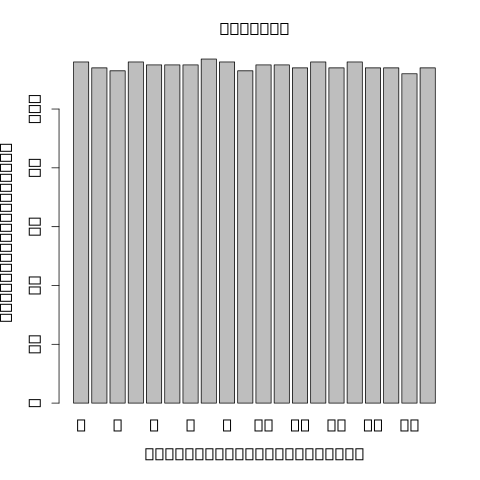

The file beside this chart, header and first rows:
22__31282293__31283288__ENSG00000100100	4077	1.07803	174.257	25.575	6.47877e-09	rs11703927	-33316	28	37	0.4625	1	1.91889e-08	1.04611	0.127165	9.999e-05	3.74597e-07	8.41686446017144e-05
22__37687909__37688992__ENSG00000100101	4192	1.051	430	27.62	1.79955e-06	rs56141786	-469245	12	12	0.15	1	8.77652e-06	-1.43	0.2545	0.0004	0.0005259	0.03567
22__37687909__37688992__ENSG00000273899	4192	1.04	398.2	27.28	2.0854e-06	rs56141786	-469245	12	12	0.15	1	8.77652e-06	-1.43	0.2545	0.0004	0.0006153	0.04059
22__42516010__42577098__Not_Available	4688	0.985	218.3	24.19	2.07107e-07	rs73173053	-23757	8	9	0.1125	1	2.31231e-07	1.602	0.2249	0.0002	5.28574e-05	0.005743
8__668597__674047__ENSG00000104714	6116	1.045	412.2	25.89	7.7848e-07	rs1669681	-12481	22	29	0.3625	1	2.00159e-06	-0.9634	0.155	0.0002	0.0002182	0.01824
14__35651804__35659196__ENSG00000174373	4490	1.053	180.6	25.44	4.29958e-08	rs12883816	-85284	13	13	0.1625	1	1.05161e-07	1.52	0.2036	9.999e-05	4.07838e-06	0.000682
14__91342379__91343657__ENSG00000015133	4602	1.026	307.5	26.21	2.24064e-06	rs1742562	-2136	14	15	0.1875	1	6.10573e-06	1.333	0.2312	0.0006999	0.0005643	0.03792
11__43830975__43840064__ENSG00000149084	4840	1.029	227.9	24.02	2.26423e-06	rs12295769	707675	12	15	0.1875	1	2.28529e-06	1.185	0.1923	0.0002	0.0004094	0.02944
11__74859157__74863021__ENSG00000166435	3472	0.9796	127.5	22.71	5.15828e-06	rs2076980	-119768	17	19	0.2375	1	2.74728e-06	1.158	0.1901	0.0008999	0.0007698	0.0483
11__108227594__108235834__ENSG0000014931…	4280	1.049	204.3	26.62	2.62433e-10	rs637064	42587	29	34	0.425	1	2.04091e-09	-1.015	0.1092	9.999e-05	2.31125e-08	8.30908009773543e-06
11__108330213__108335961__ENSG0000014931…	3889	1.072	212	26.53	5.93129e-06	rs11212854	684397	20	21	0.2625	1	1.6821e-05	0.8983	0.1677	0.0005999	0.0007527	0.04789
16__21797016__21806229__ENSG00000248124	1718	1.044	145.7	26.7	2.03861e-06	rs462298	-24918	13	16	0.2	1	6.83946e-06	-1.031	0.1803	0.0002	0.0002038	0.01745
16__30186533__30186720__ENSG00000102879	2021	1.032	100.2	25.09	3.23194e-10	rs9924308	-43115	26	32	0.4	1	7.89404e-10	-1.161	0.119	9.999e-05	1.8429e-08	6.97403601929538e-06
15__58621470__58643978__ENSG00000137845	4537	1.02	250.4	24.38	3.60091e-07	rs4581654	-100104	17	22	0.275	1	4.44366e-07	0.7834	0.1145	9.999e-05	7.39317e-05	0.007594
15__68086305__68146700__ENSG00000033800	3223	0.94	131.5	22.95	5.81536e-07	rs1489598	-28751	21	25	0.3125	1	3.17938e-07	1.143	0.1636	9.999e-05	0.0001383	0.01275
15__68086305__68164804__ENSG00000033800	3223	0.9947	167.8	24.62	1.77398e-06	rs1489598	-28751	21	25	0.3125	1	2.4047e-06	1.038	0.1691	9.999e-05	0.0003115	0.02435
15__100564691__100565265__ENSG0000014047…	6584	1.041	635.8	26.72	7.69098e-07	rs12901344	-15172	18	20	0.25	1	2.86524e-06	-1.098	0.1809	9.999e-05	0.0003516	0.02661
17__46517361__46704854__Not_Available	4990	1.039	139.2	26.08	4.69719e-06	rs2684556	-14195	25	33	0.4125	1	1.14379e-05	-1.02	0.185	0.0003	0.0004827	0.03306
17__47361377__47377903__ENSG00000178852	3408	1.047	119.8	25.44	1.07902e-10	rs4968317	-20633	21	31	0.3875	1	3.69407e-10	1.126	0.111	9.999e-05	5.42811e-09	2.43929695885985e-06
17__47361377__47379253__ENSG00000178852	3408	1.007	98.51	24.06	3.3254e-10	rs7208530	105363	21	30	0.375	1	3.4893e-10	1.095	0.1076	9.999e-05	2.88008e-08	9.86100714739431e-06
17__47370436__47379253__ENSG00000178852	3421	1.031	116.6	25.31	1.57172e-06	rs4794371	179890	25	35	0.4375	1	2.96224e-06	-0.8139	0.1344	0.0003	0.0001379	0.01275
17__47402131__47414919__ENSG00000178852	3469	1.003	93.25	23.27	3.51982e-06	rs7208530	64609	21	30	0.375	1	2.45756e-06	0.8558	0.1395	0.0003	0.0003188	0.02464
17__47402131__47416908__ENSG00000178852	3469	1.036	98.58	23.49	8.91402e-06	rs7208530	64609	21	30	0.375	1	7.1055e-06	0.8645	0.1516	0.0003	0.0006702	0.0438
17__78400734__78401057__ENSG00000087157	6111	1.035	703.2	26.85	7.04361e-08	rs4969179	-5362	24	32	0.4	1	3.56429e-07	1.006	0.145	9.999e-05	3.43563e-05	0.004039
17__79077429__79077864__ENSG00000167280	5843	1.028	831.5	27.98	8.50916e-08	rs116539064	-55112	10	10	0.125	1	7.26238e-07	-1.322	0.1991	9.999e-05	5.35111e-05	0.005743
17__82905935__82911789__ENSG00000141556	3391	1.021	182	24.69	5.67689e-08	rs5822550	-8401	24	31	0.3875	1	8.77177e-08	1.151	0.1526	9.999e-05	8.08309e-06	0.001118
9__97994630__97998678__ENSG00000136938	4519	1.049	289.5	26.27	1.28905e-06	rs112500293	6542	18	20	0.25	1	3.76755e-06	1.115	0.1872	0.0003	0.0002486	0.02031
9__104750955__104759171__ENSG00000136783	5276	1.015	255.3	26.02	2.49262e-14	rs7034016	-7975	19	21	0.2625	1	2.57585e-13	1.391	0.09651	9.999e-05	4.27985e-12	7.69315661574754e-09
12__9680922__9694969__ENSG00000069493	5291	1.042	307.7	26.49	9.63087e-12	rs2114870	-10379	23	26	0.325	1	9.29475e-11	-1.393	0.128	9.999e-05	1.28606e-09	8.40629376114352e-07
12__11121009__11124187__ENSG00000231887	5238	0.9937	303.3	25.37	4.75137e-07	rs61912110	-17812	30	38	0.475	1	9.78886e-07	-0.8221	0.1262	0.0004999	0.0001528	0.01373
12__11121009__11124323__ENSG00000231887	5238	1.035	370.2	26.85	1.32508e-07	rs7313683	-1417	27	33	0.4125	1	6.27676e-07	0.9562	0.1427	0.0003	3.41769e-05	0.004039
12__28225794__28259442__ENSG00000123106	5124	1.039	289	26.66	3.89972e-17	rs11049369	-79252	18	20	0.25	1	1.48565e-15	-1.698	0.09325	9.999e-05	3.17683e-15	2.28417825219157e-11
12__28255580__28259442__ENSG00000123106	5131	1.031	284.1	26.85	2.2678e-09	rs184460060	70969	19	21	0.2625	1	1.64507e-08	-1.503	0.1812	9.999e-05	4.05901e-07	8.84386691119107e-05
12__28305648__28391411__ENSG00000123106	5179	1.084	272.7	26.02	6.61137e-07	rs11049689	213528	18	20	0.25	1	1.82833e-06	-1.175	0.1879	9.999e-05	8.4496e-05	0.008438
12__29338530__29341816__ENSG00000087502	6265	1.086	250.8	25.76	3.26451e-06	rs7976499	285276	23	26	0.325	1	7.17353e-06	1.202	0.211	0.0003	0.0004263	0.02976
12__89459637__89472275__ENSG00000139323	2730	1.013	151.4	25.67	2.90266e-09	rs11105304	42046	27	37	0.4625	1	9.6165e-09	0.9592	0.1122	9.999e-05	3.63098e-07	8.41686446017144e-05
12__89466769__89472275__ENSG00000139323	2738	1.052	166.9	25.54	7.09831e-08	rs12303240	-28124	28	38	0.475	1	1.77976e-07	0.9384	0.1297	9.999e-05	6.42446e-06	0.0009623
12__103976917__103980962__ENSG0000013937…	4742	1.019	426.1	28.12	2.984e-07	rs1177457	-34569	21	25	0.3125	1	2.27713e-06	1.046	0.1696	0.0002	0.0001066	0.01036
12__123179925__123194601__ENSG0000005182…	3238	0.9674	89.53	23.19	6.9114e-06	rs2682427	-7664	27	37	0.4625	1	4.75286e-06	-0.9543	0.1627	0.0013	0.0007974	0.049
12__123586746__123590449__ENSG0000008659…	3628	1.026	237.2	26.66	3.69747e-06	rs11057305	24153	20	25	0.3125	1	1.15282e-05	0.7107	0.129	0.0004	0.0007197	0.0462
19__1032391__1032696__ENSG00000064666	5601	1.054	1018	28.44	2.0045e-08	rs1141534	298	17	18	0.225	1	2.64568e-07	-1.332	0.1886	9.999e-05	1.11548e-05	0.001458
19__11830616__11947307__Not_Available	3693	1.056	241.7	27.43	4.78093e-06	rs286222	-40298	31	40	0.5	1	1.92561e-05	1.088	0.2051	0.0003	0.0007725	0.0483
19__11830616__11977164__Not_Available	3693	1.055	216	26.51	6.74983e-08	rs286222	-40298	31	40	0.5	1	2.88209e-07	1.159	0.1649	9.999e-05	7.71662e-06	0.001088
19__12928341__12928847__ENSG00000179115	3620	1.05	387.8	27.3	3.98917e-08	rs8110787	-39698	24	31	0.3875	1	2.70537e-07	-0.8128	0.1152	9.999e-05	8.69972e-06	0.00118
19__21405128__21405856__ENSG00000196268	7329	1.034	150.6	24.58	4.11673e-06	rs29721	-205859	17	19	0.2375	1	5.37507e-06	0.8765	0.1507	0.0002	0.0004756	0.03288
19__52635065__52808133__Not_Available	7771	1.034	512.3	24.3	4.95229e-13	rs4664	-22534	20	23	0.2875	1	6.91537e-13	1.457	0.1058	9.999e-05	1.17724e-10	1.41074908300098e-07
4__130787__131505__ENSG00000250312	2672	0.973	95.13	23.1	1.8692e-06	rs181728567	-120146	8	9	0.1125	1	1.16881e-06	1.709	0.2654	0.0004	0.000227	0.01876
4__10097710__10103986__ENSG00000071127	5791	1.001	156	24.19	3.32891e-08	rs2241469	-18873	17	19	0.2375	1	3.76895e-08	1.294	0.1633	9.999e-05	5.15798e-06	0.0008241
4__36210389__36214480__ENSG00000047365	6772	1.008	158.4	23.64	3.85912e-07	rs984431	-123021	5	5	0.0625	1	3.14404e-07	2.284	0.3267	9.999e-05	5.62317e-05	0.005946
4__102689573__102726683__ENSG00000109323	4235	1.044	156.7	25.97	5.33849e-06	rs12647112	-870129	6	7	0.0875	1	1.23168e-05	1.74	0.3173	0.0004	0.0005999	0.03994
4__108072850__108079614__ENSG00000138795	4443	1.059	254.9	27.04	4.13496e-06	rs79439381	-106849	16	18	0.225	1	1.46817e-05	-1.09	0.2013	0.0008999	0.000684	0.04431
10__5699524__5714207__ENSG00000108021	7021	1.037	631.1	27.51	7.76915e-10	rs7910414	-8357	20	23	0.2875	1	9.60544e-09	-1.422	0.1664	9.999e-05	2.83691e-07	7.03369572967804e-05
10__7797046__7802854__ENSG00000165629	6302	1.018	266.1	21.34	2.76949e-08	rs2802460	-9973	13	18	0.225	1	3.66745e-09	1.183	0.1314	9.999e-05	5.92659e-06	0.0009067
10__32543299__32584304__ENSG00000216937	5150	1.052	204.3	25.91	1.65463e-06	rs7895395	300057	14	15	0.1875	1	4.06344e-06	-0.7757	0.1308	0.0004	0.0002181	0.01824
10__45939360__45962994__ENSG00000239883	1527	1.051	65.8	25.33	2.2096e-06	rs35510597	-140300	24	35	0.4375	1	4.12732e-06	-0.6468	0.1092	9.999e-05	9.08572e-05	0.008949
10__50433475__50590247__ENSG00000198964	3511	1.029	196.8	26.72	5.02411e-06	rs11006183	141919	17	19	0.2375	1	1.5526e-05	-1.04	0.193	0.0005999	0.0007965	0.049
10__114959725__114974385__ENSG0000016583…	3666	1.018	165.6	26.34	1.96578e-06	rs7100159	-29549	26	32	0.4	1	5.71988e-06	-1.093	0.1888	0.0002	0.0002797	0.0226
3__121635734__121637256__ENSG00000180353	4286	1.079	170.4	26.04	2.66689e-08	rs3772126	1	18	21	0.2625	1	9.53333e-08	-1.209	0.161	9.999e-05	1.66623e-06	0.0003328
3__138570317__138571356__ENSG00000114107	3174	1.025	147.5	26.34	3.21998e-12	rs1679169	-93631	28	35	0.4375	1	3.02388e-11	1.24	0.1079	9.999e-05	2.72627e-10	2.17802255134217e-07
3__138570317__138572932__ENSG00000114107	3174	1.017	135	25.63	1.59724e-13	rs1679169	-93631	28	35	0.4375	1	9.59131e-13	1.232	0.09087	9.999e-05	1.40636e-11	2.02237886619815e-08
3__138570317__138572984__ENSG00000114107	3174	1.055	142.6	25.89	2.3421e-09	rs1679169	-93631	28	35	0.4375	1	9.15324e-09	1.194	0.1394	9.999e-05	1.4434e-07	3.99162165430672e-05
... 56 more rows
